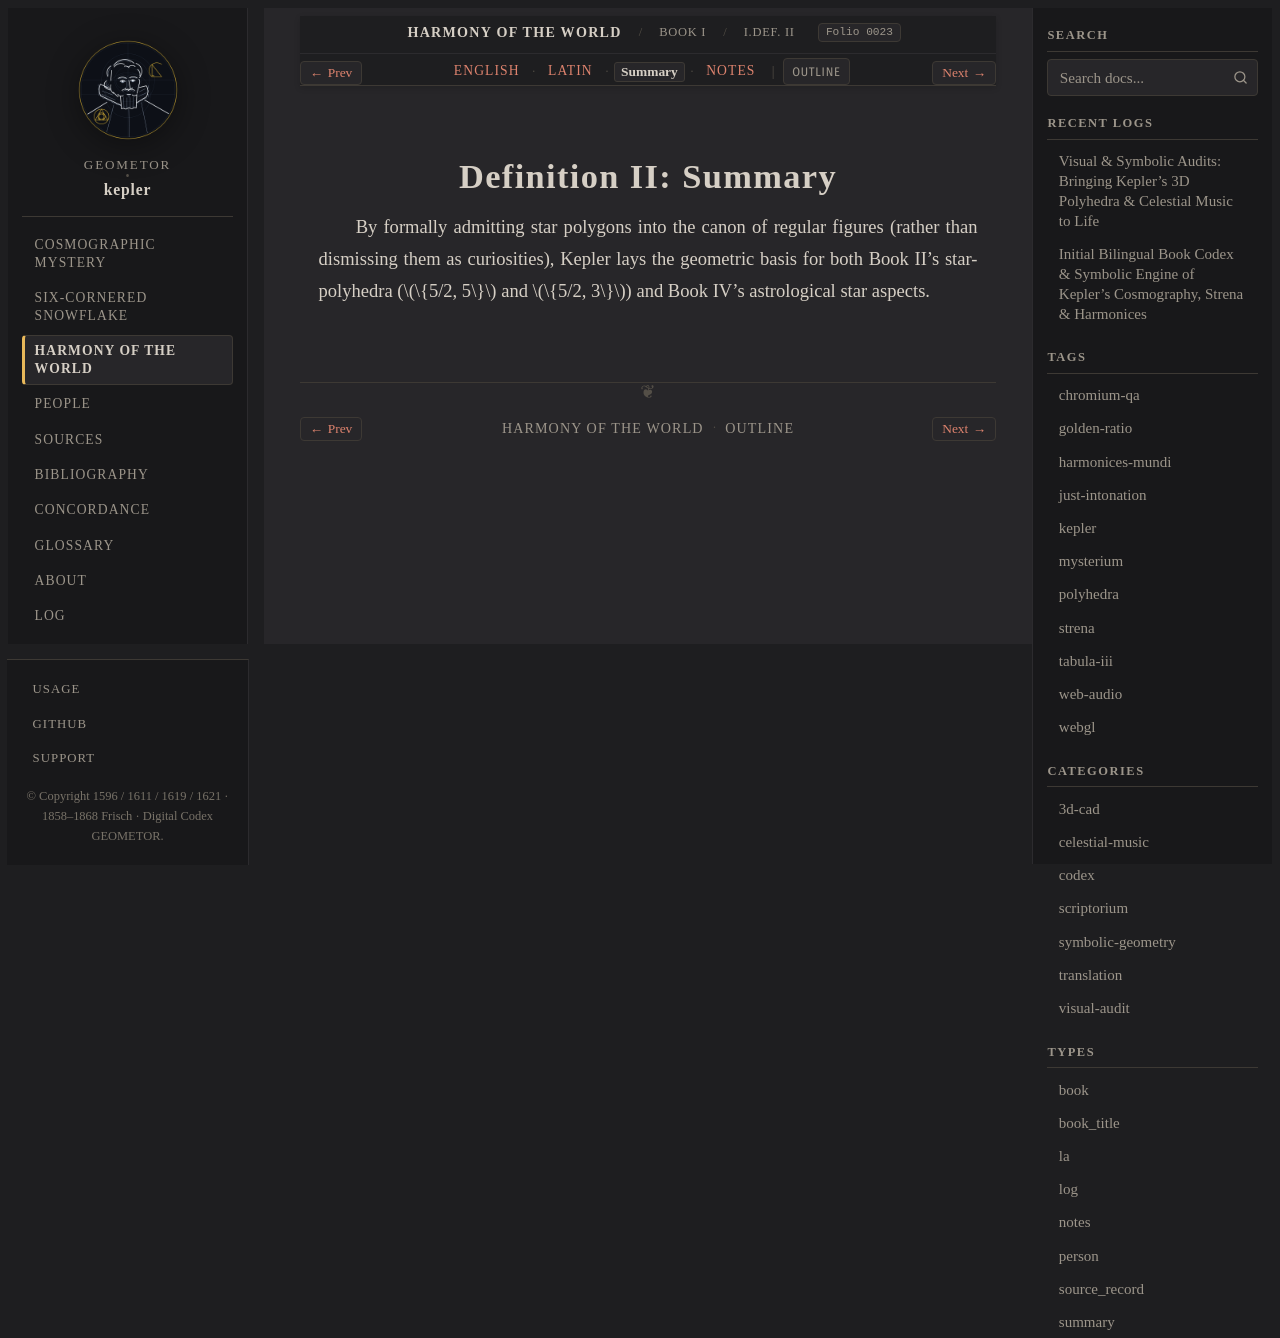

repository: geometor/kepler · page: harmonices_mundi/liber_i/def_02/summary.html · generator: sphinx

:type: summary
:layout: book
:canonical_id: I.Def. II
:order: 3
:folio: harmonices_mundi:0023

.. _hm-liber-i-def_02-summary:

Definition II: Summary
======================

By formally admitting star polygons into the canon of regular figures (rather than dismissing them as curiosities), Kepler lays the geometric basis for both Book II's star-polyhedra (:math:`\{5/2, 5\}` and :math:`\{5/2, 3\}`) and Book IV's astrological star aspects.
